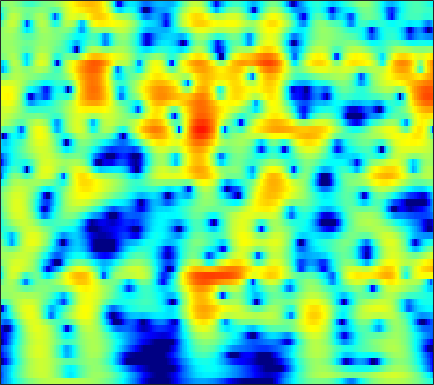

The table this chart was drawn from, first rows:
-11.715, -10.698, -9.3844, -8.1274, -7.2334, -6.1159, -5.0871, -4.37, -3.4855, -2.678, -1.9425, -1.437, -0.82219, -0.27231, 0.099606, 0.54215, 0.92406, 1.1724, 1.4546, 1.6838, 1.8646, 1.9706, 2.0759, 2.1438
-12.58, -11.17, -9.432, -7.844, -6.738, -5.368, -4.11, -3.239, -2.171, -1.209, -0.3515, 0.2254, 0.9069, 1.488, 1.859, 2.263, 2.563, 2.72, 2.835, 2.839, 2.728, 2.567, 2.241, 1.782
-11.57, -10.71, -9.467, -8.163, -7.17, -5.862, -4.596, -3.687, -2.544, -1.491, -0.5399, 0.1047, 0.8691, 1.521, 1.933, 2.379, 2.704, 2.869, 2.98, 2.967, 2.827, 2.637, 2.268, 1.762
-22.2, -19.11, -15.5, -12.52, -10.6, -8.368, -6.433, -5.139, -3.599, -2.247, -1.067, -0.2881, 0.6161, 1.371, 1.839, 2.335, 2.688, 2.863, 2.977, 2.959, 2.813, 2.625, 2.275, 1.825
-15.13, -14.13, -12.44, -10.56, -9.123, -7.27, -5.531, -4.319, -2.833, -1.499, -0.3171, 0.4678, 1.38, 2.135, 2.597, 3.072, 3.388, 3.521, 3.557, 3.429, 3.129, 2.788, 2.174, 1.366
-13.28, -12.42, -11.06, -9.55, -8.372, -6.79, -5.244, -4.13, -2.728, -1.442, -0.2859, 0.4903, 1.397, 2.151, 2.613, 3.089, 3.405, 3.538, 3.569, 3.427, 3.108, 2.75, 2.111, 1.278
-21.4, -18.49, -15.18, -12.41, -10.6, -8.45, -6.528, -5.211, -3.606, -2.164, -0.8862, -0.03823, 0.9452, 1.758, 2.256, 2.775, 3.128, 3.284, 3.341, 3.233, 2.968, 2.672, 2.157, 1.514
-17.7, -16.66, -14.88, -12.91, -11.37, -9.291, -7.253, -5.787, -3.961, -2.312, -0.8594, 0.09579, 1.188, 2.075, 2.61, 3.152, 3.501, 3.634, 3.647, 3.489, 3.167, 2.819, 2.208, 1.434
-15.67, -17.55, -20.35, -19.95, -16.71, -12.33, -8.767, -6.544, -4.045, -1.987, -0.3039, 0.7451, 1.887, 2.762, 3.252, 3.697, 3.914, 3.94, 3.815, 3.526, 3.071, 2.627, 1.907, 1.042
-10.12, -11.01, -11.67, -11.2, -10.05, -7.937, -5.638, -3.989, -2.002, -0.3053, 1.086, 1.937, 2.812, 3.412, 3.68, 3.8, 3.662, 3.409, 2.893, 2.176, 1.303, 0.6099, -0.2655, -1.007
-8.407, -8.317, -7.379, -5.946, -4.782, -3.215, -1.643, -0.5029, 0.8775, 2.043, 2.973, 3.52, 4.023, 4.251, 4.234, 3.944, 3.332, 2.639, 1.327, -0.5101, -2.941, -5.214, -8.782, -11.09
-19.29, -15.74, -9.611, -5.885, -3.886, -1.796, -0.1263, 0.9114, 2.042, 2.919, 3.57, 3.911, 4.166, 4.179, 4.026, 3.588, 2.85, 2.072, 0.7258, -0.9235, -2.955, -4.753, -7.129, -8.455
-2.879, -2.748, -2.162, -1.403, -0.7813, 0.107, 0.9627, 1.507, 2.101, 2.565, 2.912, 3.078, 3.173, 3.118, 2.977, 2.65, 2.157, 1.684, 0.9475, 0.03526, -1.055, -1.89, -2.973, -4.097
0.3835, 0.4249, 0.5193, 0.6836, 0.8581, 1.101, 1.294, 1.398, 1.501, 1.58, 1.619, 1.619, 1.595, 1.561, 1.509, 1.389, 1.219, 1.042, 0.6983, 0.1994, -0.3155, -0.7079, -1.39, -2.23
0.6686, 0.7911, 0.9129, 1.079, 1.176, 1.128, 0.8586, 0.5793, 0.1301, -0.3981, -0.9247, -1.193, -1.292, -1.11, -0.8561, -0.473, -0.151, 0.009006, 0.09725, 0.1377, 0.1425, 0.01491, -0.2087, -0.3832
-1.127, -0.322, 0.7029, 1.394, 1.611, 1.555, 1.114, 0.4257, -1.136, -3.6, -7.244, -10.38, -10.37, -6.627, -4.427, -2.43, -1.268, -0.7901, -0.4367, -0.2878, -0.4225, -0.5277, -0.4224, -0.1394
-4.869, -2.253, 0.3991, 2.022, 2.702, 3.195, 3.192, 2.747, 1.656, 0.1559, -1.674, -2.787, -3.054, -2.214, -1.482, -0.8184, -0.6883, -0.9336, -1.779, -3.34, -5.239, -6.161, -6.317, -5.311
-3.036, -1.277, 0.6647, 1.982, 2.767, 3.515, 3.812, 3.822, 3.697, 3.35, 2.858, 2.503, 2.038, 1.524, 1.088, 0.2845, -0.8562, -2.03, -4.258, -7.271, -11.09, -15.83, -17.76, -14.01
-0.05487, 0.6305, 1.405, 2.045, 2.522, 2.989, 3.263, 3.43, 3.516, 3.428, 3.255, 3.027, 2.591, 2.016, 1.477, 0.5678, -0.5951, -1.649, -3.233, -5.106, -7.399, -8.759, -10.8, -13.52
1.109, 1.213, 1.337, 1.598, 1.769, 1.957, 2.232, 2.438, 2.625, 2.784, 2.873, 2.839, 2.675, 2.353, 1.986, 1.343, 0.4983, -0.2579, -1.413, -2.823, -4.17, -5.322, -7.204, -8.768
0.7628, 0.418, 0.001004, -0.3174, -0.5039, -0.4565, -0.03354, 0.4, 1.114, 1.864, 2.456, 2.804, 3.097, 3.167, 3.073, 2.77, 2.265, 1.75, 0.8836, -0.08796, -1.295, -2.355, -3.63, -5.157
-0.8411, -1.673, -3.23, -5.655, -7.757, -9.316, -7.128, -4.632, -1.694, 0.4647, 1.982, 2.831, 3.62, 4.065, 4.215, 4.174, 3.905, 3.555, 2.912, 2.077, 0.9624, 0.1103, -1.3, -3.074
-2.867, -3.3, -4.419, -5.959, -7.3, -8.208, -6.454, -4.45, -1.832, 0.1799, 1.702, 2.554, 3.336, 3.799, 3.969, 3.972, 3.753, 3.47, 2.943, 2.222, 1.433, 0.6943, -0.5018, -1.744
-4.286, -3.662, -2.977, -2.478, -2.187, -1.569, -0.8884, -0.2482, 0.6546, 1.456, 2.14, 2.514, 2.831, 2.943, 2.884, 2.663, 2.287, 1.926, 1.364, 0.7802, 0.1481, -0.3777, -0.9437, -1.605
-3.942, -2.817, -1.522, -0.5095, 0.1337, 0.9202, 1.53, 1.959, 2.397, 2.698, 2.838, 2.811, 2.626, 2.237, 1.81, 1.09, 0.2324, -0.474, -1.396, -2.179, -2.809, -2.996, -3.005, -2.952
-2.469, -1.359, -0.04157, 0.9996, 1.732, 2.448, 3.015, 3.312, 3.507, 3.537, 3.327, 3.025, 2.396, 1.483, 0.6106, -0.864, -2.709, -4.362, -6.884, -9.503, -10.76, -10.1, -8.433, -6.457
-1.784, -0.626, 0.664, 1.754, 2.41, 3.078, 3.564, 3.756, 3.849, 3.692, 3.3, 2.836, 1.946, 0.7445, -0.3956, -2.274, -4.657, -6.843, -10.53, -15.09, -18.57, -16.07, -12.57, -9.273
-1.158, -0.1105, 1.009, 2.005, 2.542, 3.157, 3.536, 3.696, 3.74, 3.538, 3.113, 2.619, 1.746, 0.5727, -0.5058, -2.222, -4.271, -5.996, -8.452, -10.95, -12.66, -13.4, -12.81, -10.64
-0.411, 0.2747, 1.125, 1.883, 2.347, 2.896, 3.228, 3.405, 3.443, 3.32, 2.983, 2.596, 1.904, 0.9709, 0.1075, -1.296, -3.029, -4.577, -7.136, -10.51, -15.89, -22.34, -20.18, -12.59
-1.173, -0.6821, 0.1657, 0.8544, 1.423, 1.993, 2.431, 2.655, 2.759, 2.75, 2.564, 2.361, 1.938, 1.419, 0.9239, 0.1436, -0.7965, -1.62, -2.828, -4.106, -5.212, -5.708, -5.907, -5.322
-4.933, -3.787, -2.283, -0.9125, -0.04717, 0.7671, 1.386, 1.6, 1.772, 1.684, 1.542, 1.397, 1.269, 1.219, 1.237, 1.273, 1.261, 1.187, 1.012, 0.7306, 0.4671, 0.1124, -0.1387, -0.6839
-11.72, -8.045, -4.974, -2.71, -1.59, -0.5041, 0.0368, 0.1326, -0.1179, -0.8519, -1.895, -2.668, -2.96, -2.157, -1.042, 0.4899, 1.771, 2.522, 3.206, 3.607, 3.675, 3.62, 3.237, 2.593
-9.887, -8.698, -6.91, -5.043, -4.089, -2.971, -2.542, -2.478, -3.169, -4.574, -7.616, -11.58, -20.63, -10.44, -5.847, -2.089, 0.3348, 1.633, 2.848, 3.625, 3.977, 4.14, 3.917, 3.62
-15.94, -12.74, -9.87, -7.471, -6.335, -4.962, -4.185, -3.794, -3.703, -3.886, -4.171, -4.369, -4.118, -3.257, -2.242, -0.8031, 0.5617, 1.416, 2.308, 2.931, 3.303, 3.406, 3.371, 3.119
-12.14, -10.85, -8.832, -7.35, -6.197, -5.135, -4.13, -3.636, -2.918, -2.455, -1.923, -1.56, -0.982, -0.3038, 0.2372, 0.9814, 1.683, 2.138, 2.622, 2.926, 3.089, 3.007, 2.892, 2.478
-6.815, -6.853, -6.447, -5.979, -5.293, -4.604, -3.768, -3.24, -2.5, -1.764, -1.086, -0.5106, 0.2143, 0.956, 1.476, 2.127, 2.648, 2.959, 3.238, 3.332, 3.205, 3.037, 2.532, 1.95
-6.732, -7.379, -7.565, -6.616, -6.011, -4.936, -4.264, -3.655, -3.16, -2.425, -1.633, -0.8773, 0.1806, 1.229, 1.959, 2.782, 3.409, 3.731, 3.942, 3.922, 3.621, 3.291, 2.535, 1.594
-12.54, -27.61, -14.79, -8.619, -6.743, -5.215, -4.969, -5.244, -6.065, -6.726, -5.634, -3.978, -1.466, 0.6701, 1.954, 3.24, 4.119, 4.511, 4.703, 4.54, 4.092, 3.414, 2.495, 1.104
-1.023, -1.905, -2.502, -2.238, -2.106, -2.368, -3.123, -4.61, -7.581, -12.24, -10.51, -6.257, -2.067, 0.6256, 2.101, 3.473, 4.313, 4.644, 4.722, 4.362, 3.552, 2.684, 0.8957, -1.311
2.547, 2.121, 1.603, 1.169, 0.9042, 0.3062, -0.2662, -0.8285, -1.546, -1.823, -1.626, -1.188, -0.271, 0.6289, 1.251, 1.899, 2.291, 2.408, 2.333, 1.938, 1.135, 0.4386, -1.229, -3.352
2.674, 2.584, 2.487, 2.216, 2.003, 1.643, 1.146, 0.8332, 0.3358, -0.09136, -0.3616, -0.5272, -0.6221, -0.5966, -0.5796, -0.5075, -0.46, -0.4661, -0.5537, -0.722, -1.022, -1.399, -1.811, -2.472
2.681, 3.009, 3.223, 3.245, 3.063, 2.772, 2.271, 1.781, 1.079, 0.1993, -0.7526, -1.409, -2.281, -2.929, -3.248, -3.443, -3.418, -3.32, -3.192, -3.086, -2.923, -2.947, -2.751, -2.463
3.467, 4.027, 4.397, 4.527, 4.436, 4.019, 3.399, 2.712, 1.509, 0.004617, -1.944, -3.728, -6.317, -8.757, -9.486, -8.949, -7.813, -7.106, -6.483, -6.196, -5.989, -5.534, -5.123, -4.201
4.51, 4.922, 5.278, 5.322, 5.239, 4.818, 4.088, 3.369, 2.017, 0.1753, -2.229, -4.652, -9.091, -15.51, -17.49, -13.19, -10.54, -9.816, -9.957, -11.17, -13.17, -13.32, -11.43, -8.63
4.427, 4.656, 4.879, 4.896, 4.763, 4.507, 3.98, 3.393, 2.472, 1.256, -0.2441, -1.435, -3.1, -4.613, -5.428, -6.137, -6.819, -7.455, -8.841, -11.1, -14.1, -14.83, -12.5, -9.355
2.837, 2.982, 3.098, 3.255, 3.276, 3.234, 3.093, 2.853, 2.376, 1.805, 1.097, 0.4867, -0.2934, -1.038, -1.59, -2.277, -2.93, -3.419, -4.115, -4.797, -5.339, -5.352, -5.108, -4.711
-0.4518, -0.4307, -0.1126, 0.4803, 1.016, 1.478, 1.791, 1.946, 1.864, 1.61, 1.296, 1.025, 0.6535, 0.3585, 0.1622, -0.08891, -0.3071, -0.5077, -0.7875, -1.078, -1.354, -1.691, -1.863, -1.958
-7.842, -8.79, -6.037, -3.031, -1.179, 0.4223, 1.251, 1.513, 1.53, 1.152, 0.6242, 0.3221, 0.1223, 0.2614, 0.5769, 1.077, 1.483, 1.682, 1.769, 1.627, 1.263, 0.8141, -0.06022, -1.026
-6.143, -6.612, -4.422, -1.609, 0.2037, 1.594, 2.126, 2.036, 1.374, -0.1908, -2.742, -5.127, -6.624, -4.107, -1.668, 0.7906, 2.379, 3.172, 3.725, 3.759, 3.309, 2.705, 1.154, -1.238
-0.2602, -0.07225, 0.4505, 1.016, 1.36, 1.703, 1.646, 1.254, 0.2521, -1.358, -3.706, -5.759, -7.002, -4.872, -2.7, -0.3669, 1.276, 2.105, 2.74, 2.909, 2.619, 2.156, 1.184, -0.2624
0.3117, 0.5458, 0.8339, 1.038, 1.036, 1.003, 0.8237, 0.6, 0.0827, -0.5437, -1.15, -1.431, -1.537, -1.257, -0.8445, -0.1625, 0.5124, 0.9111, 1.285, 1.45, 1.391, 1.133, 0.7123, 0.1962
0.4527, 0.6523, 0.8054, 0.901, 0.9427, 0.8285, 0.6134, 0.3991, 0.08164, -0.2758, -0.5961, -0.775, -0.8396, -0.727, -0.5544, -0.223, 0.1332, 0.3869, 0.6638, 0.8252, 0.8629, 0.8127, 0.5901, 0.2816
0.5972, 0.7946, 1.001, 1.109, 1.153, 1.037, 0.7447, 0.3881, -0.1504, -0.75, -1.319, -1.675, -1.897, -1.764, -1.464, -0.9208, -0.3366, 0.07525, 0.504, 0.7658, 0.8603, 0.8844, 0.7668, 0.5295
0.3289, 0.769, 1.345, 1.728, 1.812, 1.762, 1.386, 0.8801, -0.2074, -1.74, -3.679, -5.169, -6.407, -5.656, -4.221, -2.285, -0.7313, 0.1288, 0.8978, 1.295, 1.361, 1.203, 0.8882, 0.485
-1.998, -0.5623, 1.01, 2.113, 2.588, 2.826, 2.588, 2.105, 0.9102, -1.054, -4.144, -7.694, -13.1, -9.014, -5.21, -1.902, 0.1587, 1.151, 1.924, 2.156, 1.873, 1.27, -0.01775, -1.791
-6.059, -3.228, -0.6895, 0.9595, 1.796, 2.343, 2.432, 2.191, 1.623, 0.7957, -0.1725, -0.7908, -1.257, -1.087, -0.6184, 0.2053, 0.9857, 1.414, 1.717, 1.624, 1.062, 0.3277, -1.371, -4.207
-3.332, -2.179, -0.8657, 0.1274, 0.6634, 1.068, 1.163, 1.055, 0.7478, 0.3247, -0.1168, -0.3917, -0.6342, -0.6842, -0.6071, -0.3771, -0.09253, 0.1112, 0.287, 0.2956, 0.1034, -0.1879, -0.6961, -1.29
-0.6029, -0.1897, 0.2766, 0.5871, 0.6681, 0.6465, 0.4063, 0.1344, -0.4224, -1.101, -1.784, -2.266, -2.708, -2.871, -2.797, -2.498, -2.059, -1.683, -1.205, -0.7792, -0.4386, -0.2822, -0.09304, 0.1045
